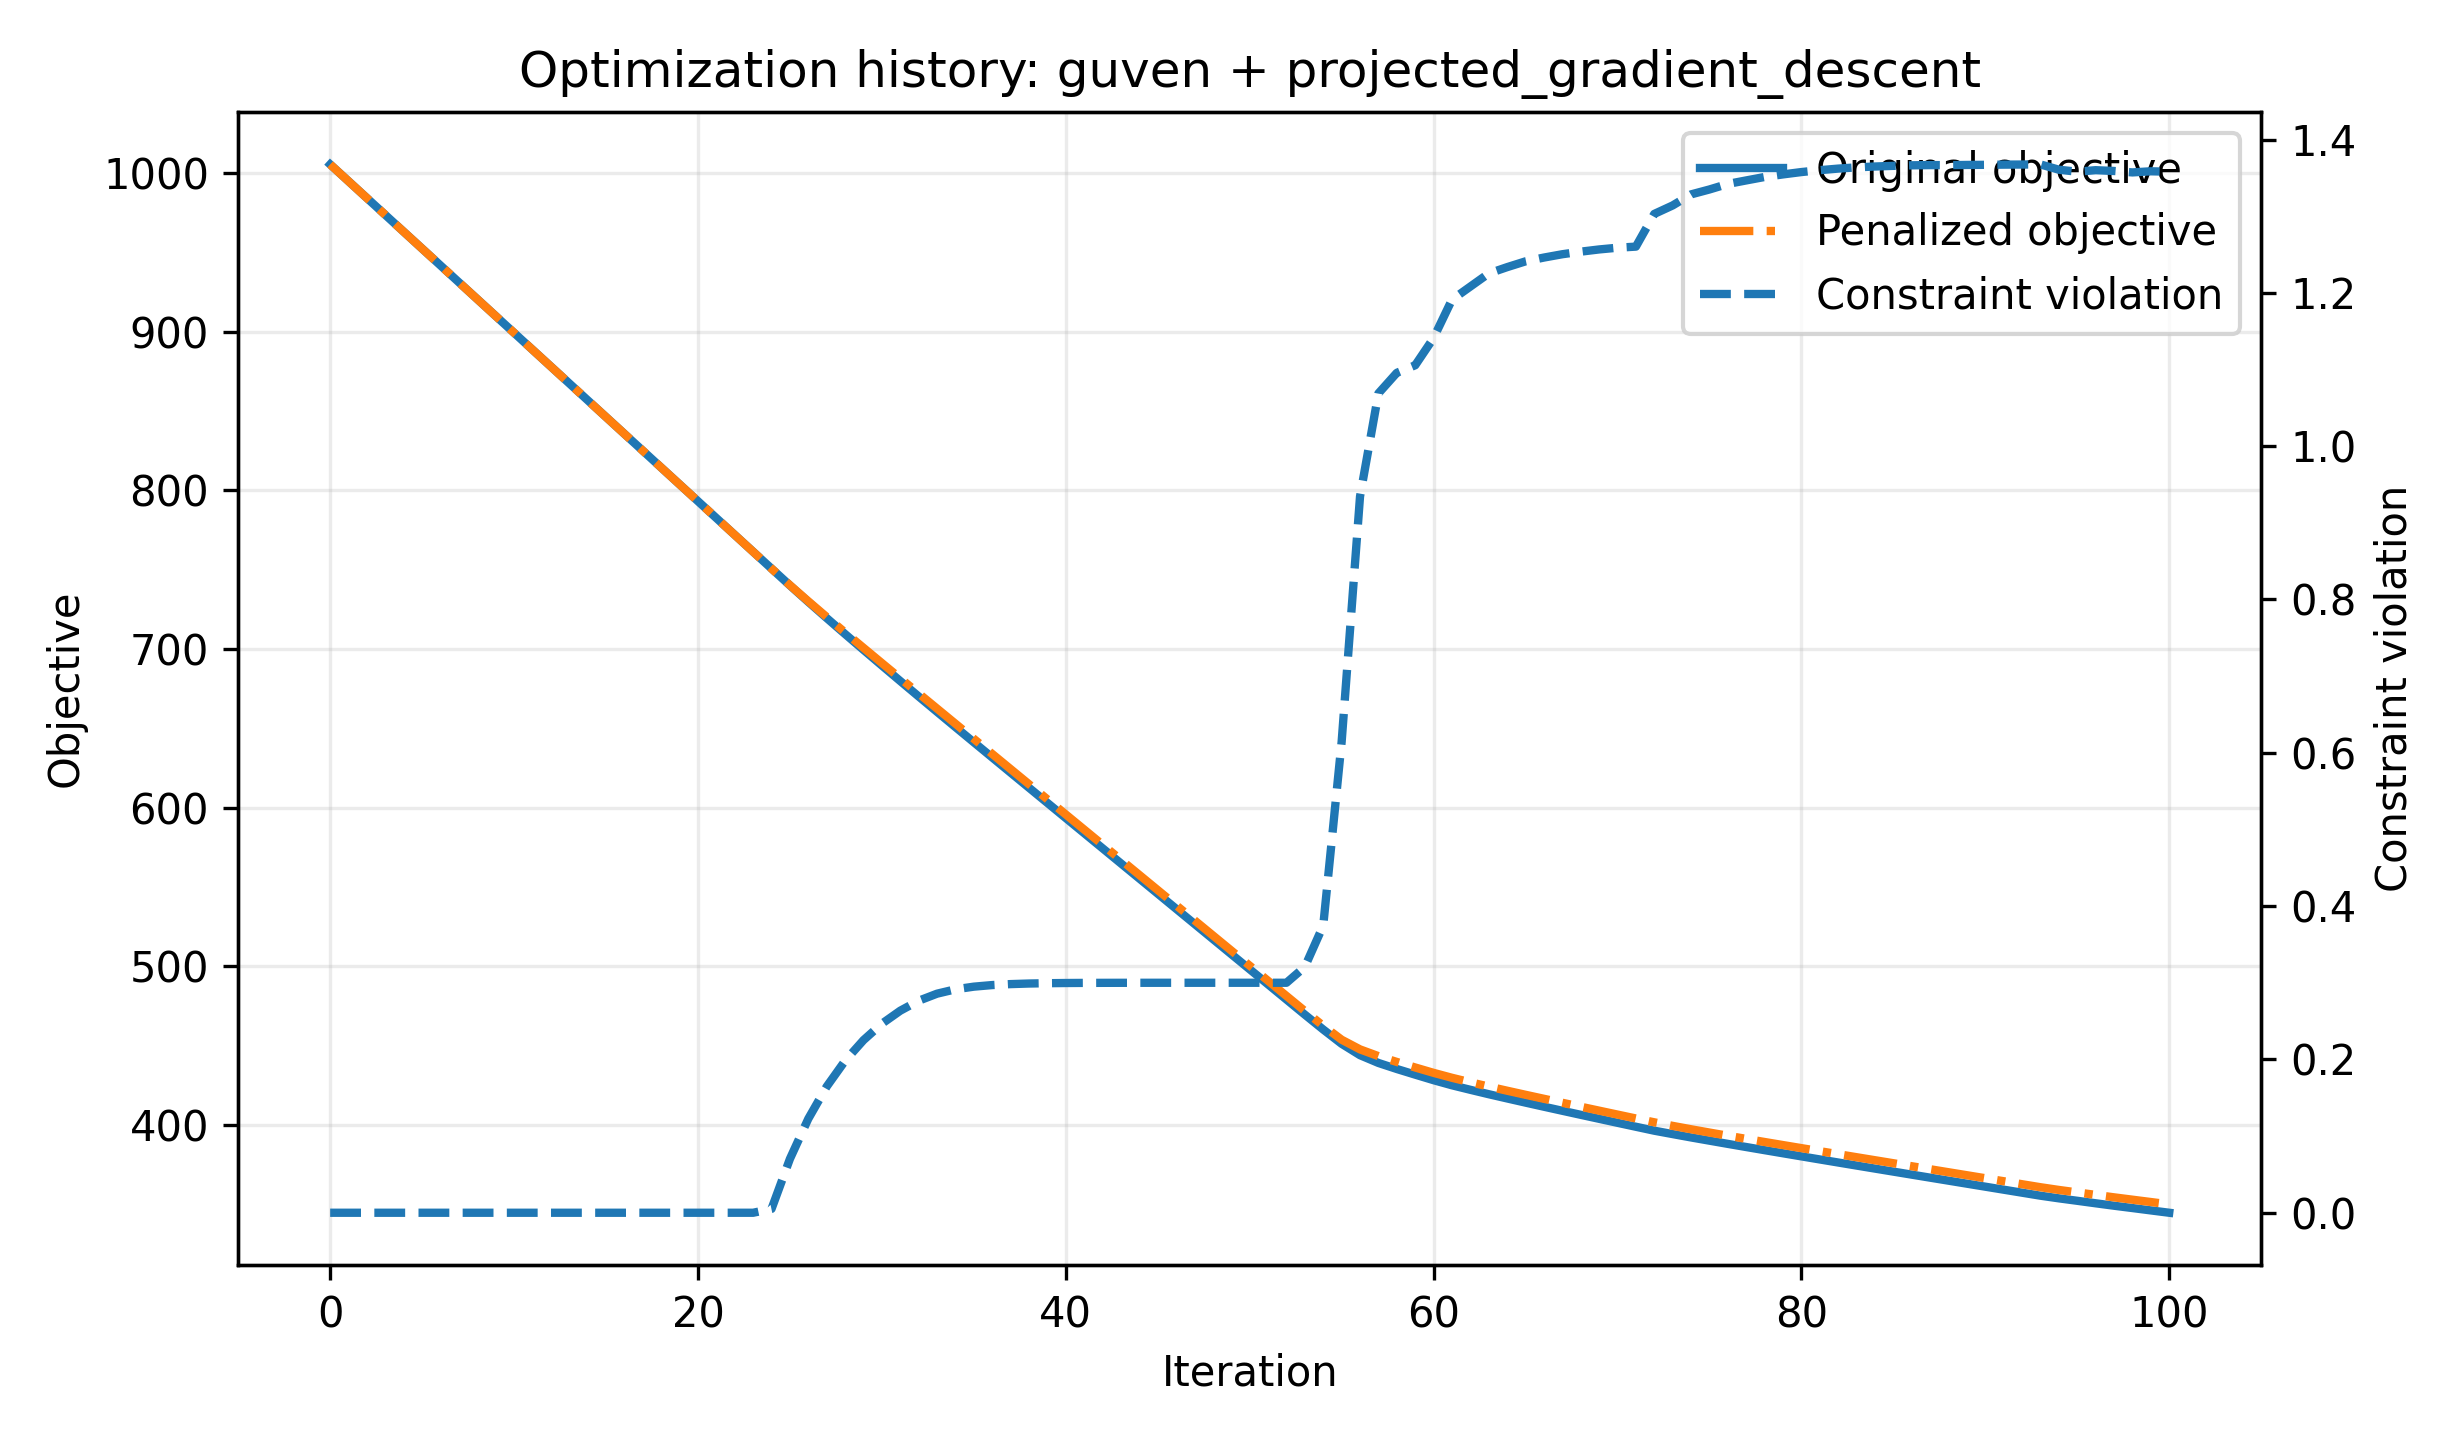

The file beside this chart, header and first rows:
iteration, original_objective, formulation_objective, raw_constraint_violation, undercured_voxels, overcured_voxels
0, 1005, 1005, 0.0, 0, 996
1, 994.7, 994.7, 0.0, 0, 988
2, 984.1, 984.1, 0.0, 0, 980
3, 973.5, 973.5, 0.0, 0, 948
4, 962.9, 962.9, 0.0, 0, 940
5, 952.3, 952.3, 0.0, 0, 932
6, 941.6, 941.6, 0.0, 0, 932
7, 931, 931, 0.0, 0, 924
8, 920.4, 920.4, 0.0, 0, 920
9, 909.8, 909.8, 0.0, 0, 920
10, 899.2, 899.2, 0.0, 0, 920
11, 888.6, 888.6, 0.0, 0, 920
12, 878, 878, 0.0, 0, 920
13, 867.4, 867.4, 0.0, 0, 908
14, 856.7, 856.7, 0.0, 0, 900
15, 846.1, 846.1, 0.0, 0, 888
16, 835.5, 835.5, 0.0, 0, 880
17, 824.9, 824.9, 0.0, 0, 876
18, 814.3, 814.3, 0.0, 0, 876
19, 803.7, 803.7, 0.0, 0, 856
20, 793.1, 793.1, 0.0, 0, 848
21, 782.5, 782.5, 0.0, 0, 840
22, 771.8, 771.8, 0.0, 0, 824
23, 761.2, 761.2, 0.0, 0, 816
24, 750.6, 750.6, 0.005, 4, 804
25, 740, 740.1, 0.07029, 4, 788
26, 729.6, 730, 0.1227, 4, 772
27, 719.4, 720.1, 0.1646, 4, 772
28, 709.4, 710.3, 0.1983, 4, 772
29, 699.4, 700.7, 0.2252, 4, 764
30, 689.5, 691.1, 0.2466, 4, 748
31, 679.8, 681.5, 0.2636, 4, 732
32, 670, 671.9, 0.2766, 4, 716
33, 660.4, 662.4, 0.2858, 4, 692
34, 650.7, 652.9, 0.2915, 4, 684
35, 641.2, 643.3, 0.2949, 4, 684
36, 631.6, 633.8, 0.297, 4, 660
37, 622, 624.3, 0.2983, 4, 620
38, 612.5, 614.7, 0.299, 4, 612
39, 603, 605.2, 0.2994, 4, 580
40, 593.4, 595.7, 0.2997, 4, 568
41, 583.9, 586.1, 0.2998, 4, 552
42, 574.4, 576.6, 0.2999, 4, 544
43, 564.8, 567.1, 0.3, 4, 544
44, 555.3, 557.6, 0.3, 4, 516
45, 545.8, 548, 0.3, 4, 508
46, 536.2, 538.5, 0.3, 4, 500
47, 526.7, 529, 0.3, 4, 484
48, 517.2, 519.4, 0.3, 4, 484
49, 507.7, 509.9, 0.3, 4, 476
50, 498.1, 500.4, 0.3, 4, 452
51, 488.6, 490.8, 0.3, 4, 436
52, 479.1, 481.3, 0.3, 4, 436
53, 469.5, 471.8, 0.3207, 8, 436
54, 460.1, 462.5, 0.3747, 8, 428
55, 451.2, 453.7, 0.6143, 24, 420
56, 444, 447.6, 0.9344, 28, 412
57, 439.1, 443.4, 1.069, 28, 404
58, 435.3, 439.7, 1.096, 28, 404
59, 431.7, 436.2, 1.106, 28, 396
... 41 more rows
